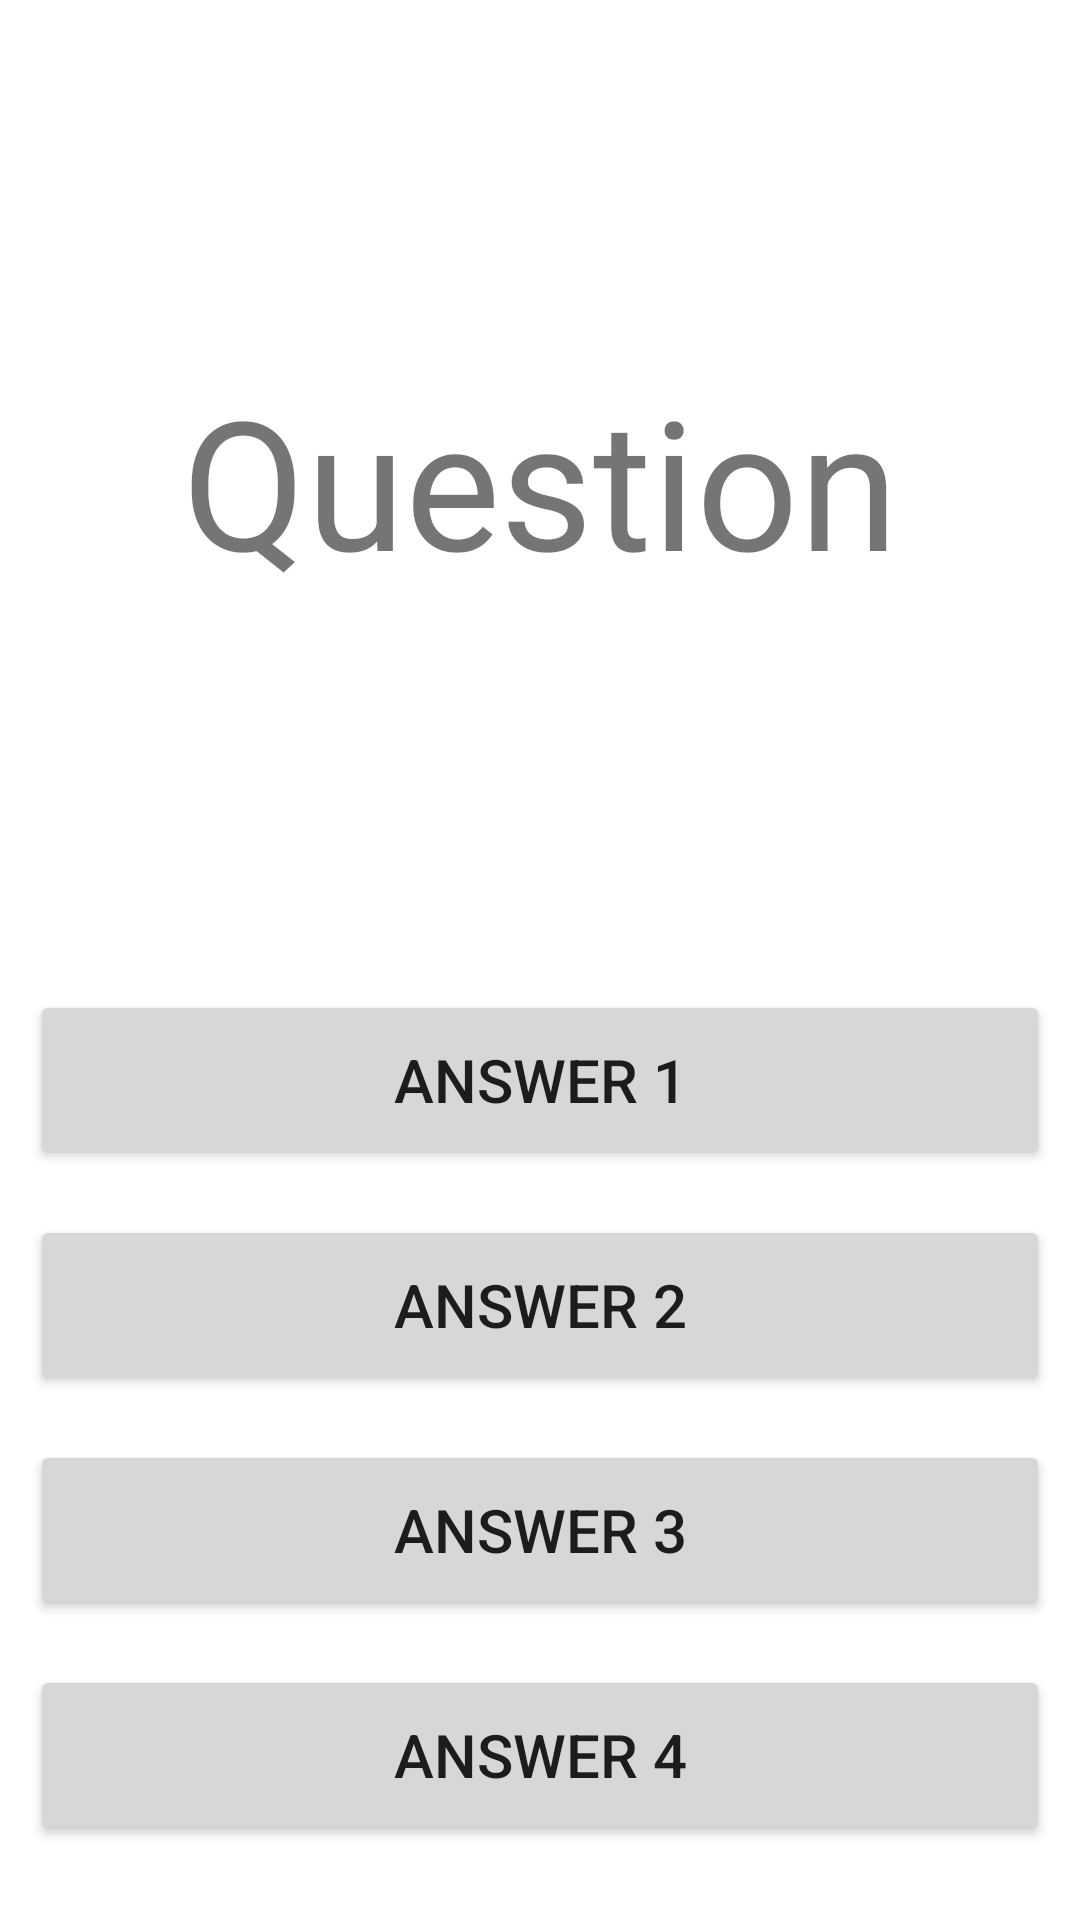

The Android layout XML behind this screen, and the referenced resources:
<!-- AndroidManifest.xml: application theme Theme.EnglishDictionary.NoActionBar -->
<!-- res/layout/activity_practise.xml -->
<?xml version="1.0" encoding="utf-8"?>
<LinearLayout xmlns:android="http://schemas.android.com/apk/res/android"
    android:layout_width="match_parent"
    android:layout_height="match_parent"
    xmlns:app="http://schemas.android.com/apk/res-auto"
    android:orientation="vertical">


    <androidx.constraintlayout.widget.ConstraintLayout
        android:layout_width="match_parent"
        android:layout_height="0dp"
        android:layout_weight="0.5">
        <TextView
            android:id="@+id/text_question"
            android:layout_width="wrap_content"
            android:layout_height="wrap_content"
            android:text="Question"
            android:textSize="60sp"
            app:layout_constraintTop_toTopOf="parent"
            app:layout_constraintBottom_toBottomOf="parent"
            app:layout_constraintLeft_toLeftOf="parent"
            app:layout_constraintRight_toRightOf="parent"/>
    </androidx.constraintlayout.widget.ConstraintLayout>
    <androidx.constraintlayout.widget.ConstraintLayout
        android:layout_width="match_parent"
        android:layout_height="0dp"
        android:layout_weight="0.5"
        android:padding="10dp">
        <Button
            android:id="@+id/btn_answer1"
            android:layout_width="match_parent"
            android:layout_height="60dp"
            app:layout_constraintTop_toTopOf="parent"
            app:layout_constraintHorizontal_chainStyle="spread"
            android:text="Answer 1"
            android:textSize="20sp"/>
        <Button
            android:id="@+id/btn_answer2"
            android:layout_width="match_parent"
            android:layout_height="60dp"
            app:layout_constraintTop_toBottomOf="@id/btn_answer1"
            app:layout_constraintBottom_toTopOf="@id/btn_answer3"
            android:text="Answer 2"
            android:textSize="20sp"/>
        <Button
            android:id="@+id/btn_answer3"
            android:layout_width="match_parent"
            android:layout_height="60dp"
            app:layout_constraintTop_toBottomOf="@id/btn_answer2"
            app:layout_constraintBottom_toTopOf="@id/btn_answer4"
            android:text="Answer 3"
            android:textSize="20sp"/>
        <Button
            android:id="@+id/btn_answer4"
            android:layout_width="match_parent"
            android:layout_height="60dp"
            app:layout_constraintTop_toBottomOf="@id/btn_answer3"
            app:layout_constraintBottom_toBottomOf="parent"
            android:text="Answer 4"
            android:textSize="20sp"/>

    </androidx.constraintlayout.widget.ConstraintLayout>

</LinearLayout>
<!-- resources referenced by this layout -->
<resources>
  <style name="Theme.EnglishDictionary.NoActionBar">
          <item name="windowActionBar">false</item>
          <item name="windowNoTitle">true</item>
          <item name="android:editTextColor">@android:color/black</item>
      </style>
</resources>
